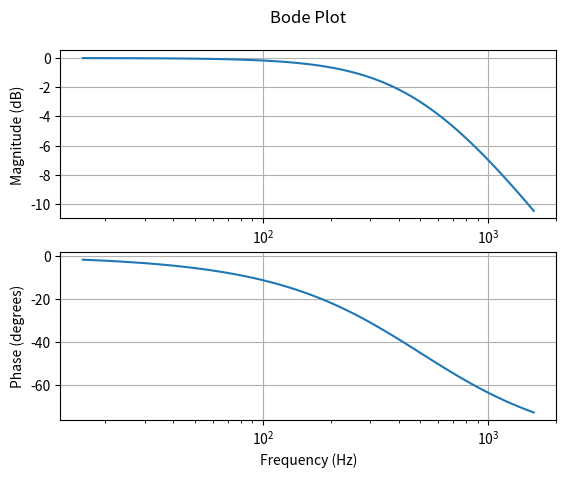

Recreate this plot in Python. (Note: this script raises an exception after producing the figure.)
from scipy import signal
from math import pi
import matplotlib.pyplot as plt
import os

R = 1e3
C = 318e-9

num = [1]
dem = [R*C, 1]

tfun = signal.TransferFunction(num, dem)
w, mag, phase = signal.bode(tfun)
f = w / (2 * pi)

fig, ax = plt.subplots(nrows=2)
ax[0].semilogx(f, mag)
ax[0].set_ylabel('Magnitude (dB)')
ax[0].set_title('Bode Plot\n')
ax[0].grid()
ax[1].semilogx(f, phase)
ax[1].set_ylabel('Phase (degrees)')
ax[1].set_xlabel('Frequency (Hz)')
ax[1].grid()

file_name = f'{os.path.dirname(__file__)}\\lowpass.png'
plt.savefig(file_name)
plt.close()